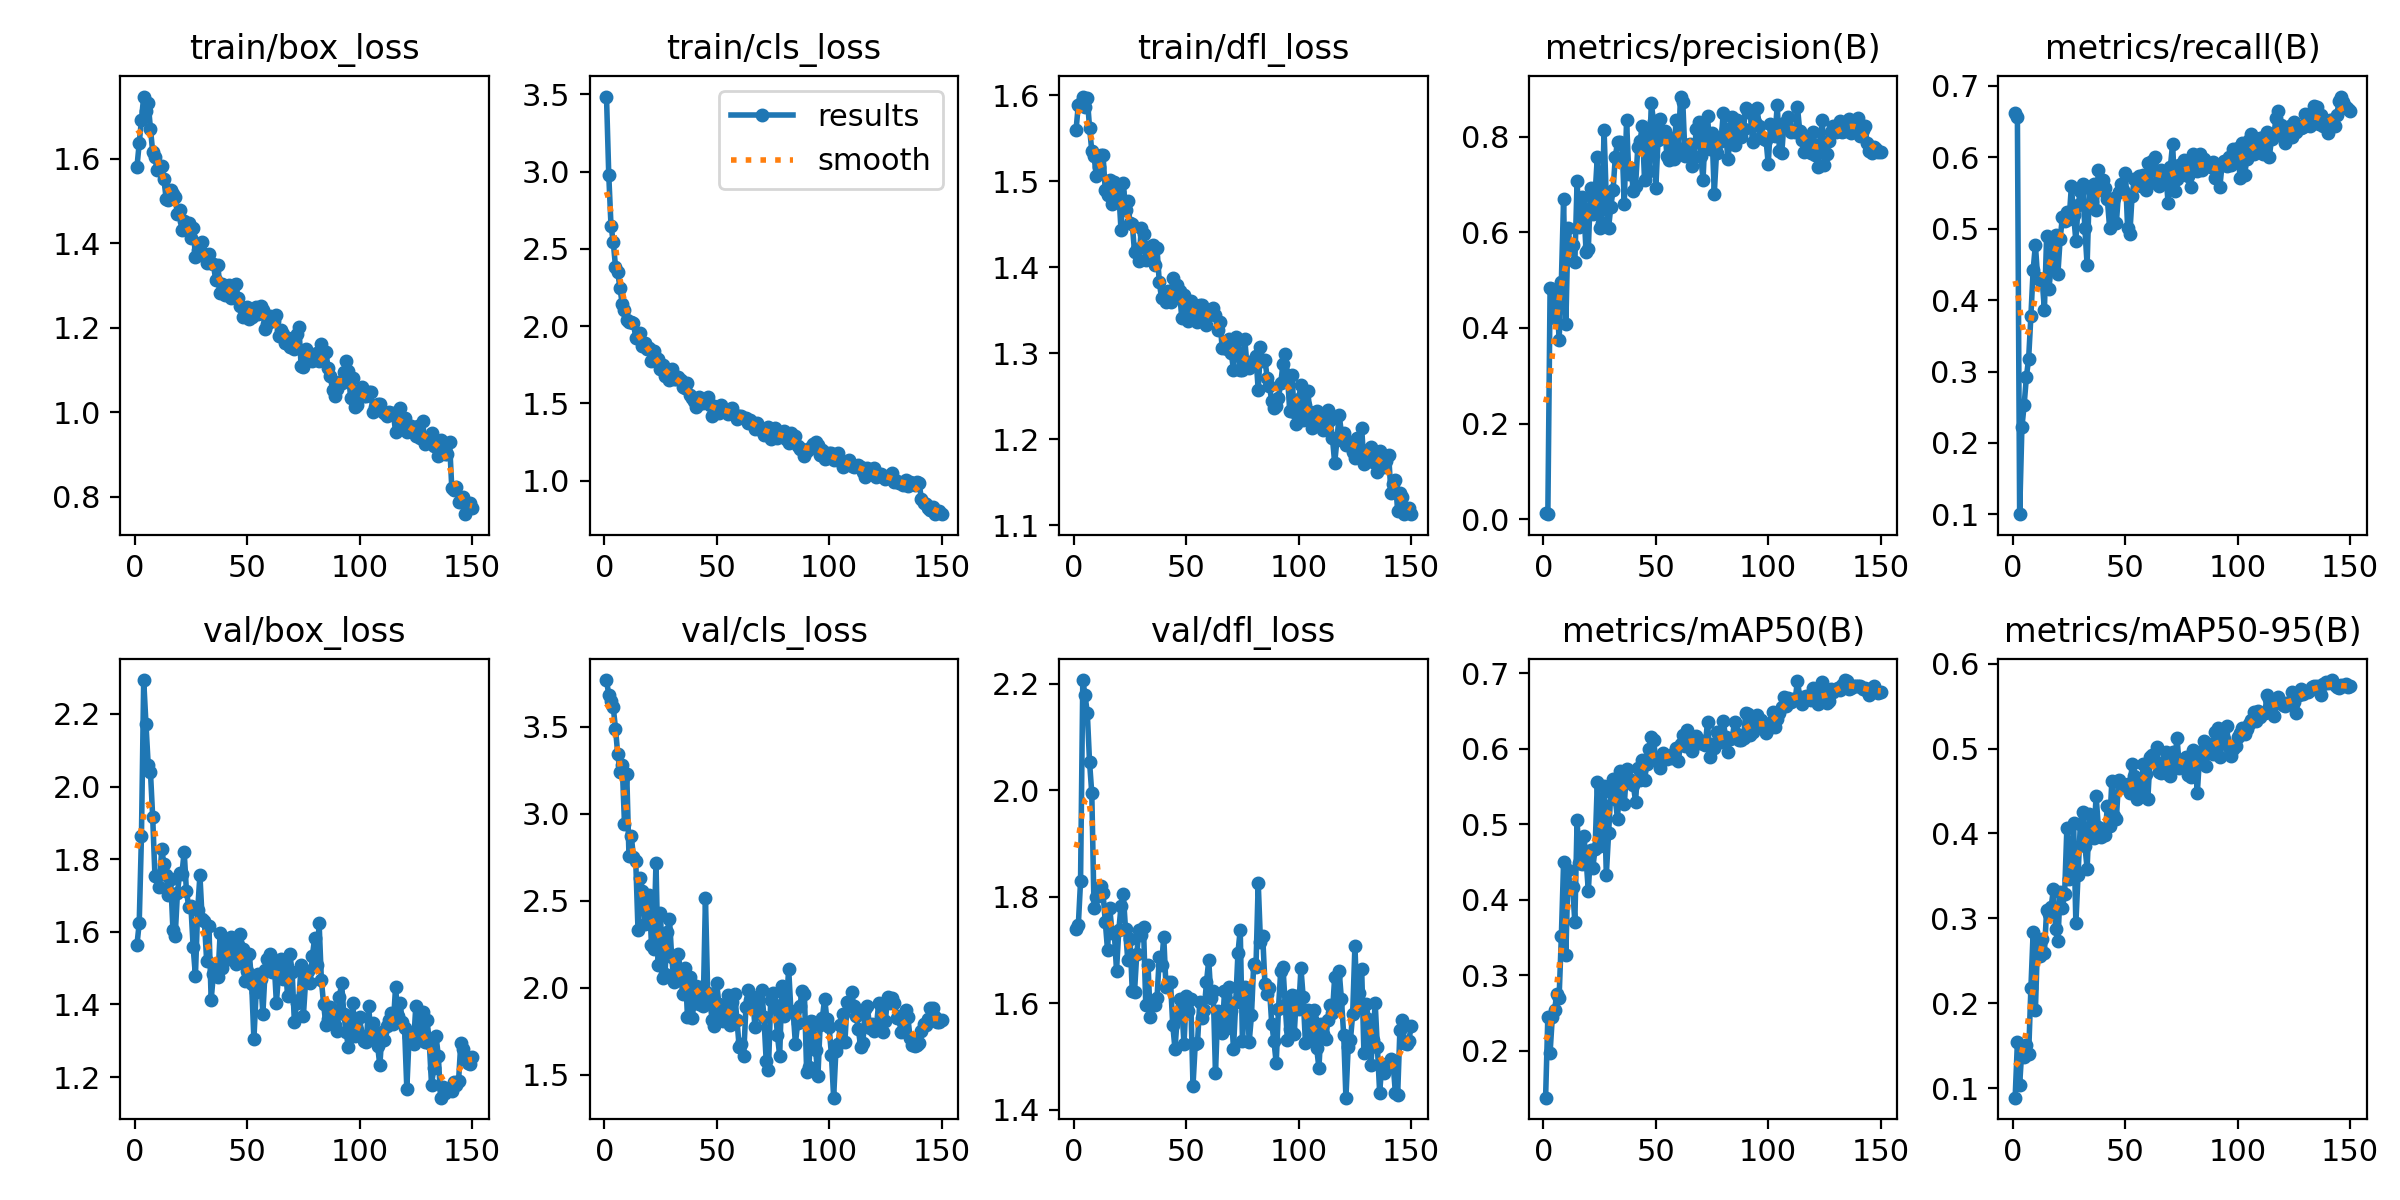

Source data for this figure (header and first rows):
epoch, time, train/box_loss, train/cls_loss, train/dfl_loss, metrics/precision(B), metrics/recall(B), metrics/mAP50(B), metrics/mAP50-95(B), val/box_loss, val/cls_loss, val/dfl_loss, lr/pg0, lr/pg1, lr/pg2
1, 21.88, 1.581, 3.486, 1.56, 0.01342, 0.6621, 0.1379, 0.08871, 1.564, 3.768, 1.74, 0.00025, 0.00025, 0.00025
2, 43.18, 1.636, 2.981, 1.589, 0.01043, 0.6564, 0.2451, 0.1539, 1.623, 3.683, 1.746, 0.0005091, 0.0005091, 0.0005091
3, 60.46, 1.692, 2.65, 1.591, 0.4842, 0.1004, 0.1977, 0.1036, 1.863, 3.648, 1.829, 0.0007648, 0.0007648, 0.0007648
4, 77.09, 1.748, 2.545, 1.599, 0.4811, 0.2219, 0.2451, 0.1461, 2.293, 3.611, 2.207, 0.001017, 0.001017, 0.001017
5, 93.79, 1.713, 2.386, 1.586, 0.4206, 0.2533, 0.2544, 0.1362, 2.173, 3.489, 2.178, 0.001217, 0.001217, 0.001217
6, 116, 1.732, 2.349, 1.598, 0.4758, 0.2926, 0.2754, 0.1503, 2.06, 3.341, 2.145, 0.001209, 0.001209, 0.001209
7, 132.6, 1.671, 2.245, 1.563, 0.3745, 0.3182, 0.2701, 0.1398, 2.041, 3.241, 2.053, 0.0012, 0.0012, 0.0012
8, 149.9, 1.617, 2.142, 1.536, 0.4962, 0.3776, 0.3513, 0.2179, 1.916, 3.277, 1.994, 0.001192, 0.001192, 0.001192
9, 172.1, 1.605, 2.105, 1.529, 0.6695, 0.4421, 0.4492, 0.2835, 1.754, 2.943, 1.778, 0.001184, 0.001184, 0.001184
10, 194.2, 1.574, 2.04, 1.507, 0.4089, 0.4773, 0.3268, 0.1917, 1.754, 3.23, 1.8, 0.001176, 0.001176, 0.001176
11, 210.4, 1.578, 2.026, 1.516, 0.6096, 0.4315, 0.4397, 0.2753, 1.725, 2.755, 1.803, 0.001167, 0.001167, 0.001167
12, 227.2, 1.583, 2.025, 1.531, 0.5674, 0.4283, 0.4143, 0.2554, 1.827, 2.874, 1.82, 0.001159, 0.001159, 0.001159
13, 245, 1.551, 2.021, 1.531, 0.5726, 0.4293, 0.4173, 0.2754, 1.787, 2.749, 1.806, 0.001151, 0.001151, 0.001151
14, 267, 1.505, 1.924, 1.49, 0.537, 0.3859, 0.3705, 0.2597, 1.757, 2.731, 1.753, 0.001143, 0.001143, 0.001143
15, 288.8, 1.502, 1.93, 1.484, 0.7068, 0.4896, 0.5048, 0.3103, 1.701, 2.334, 1.7, 0.001135, 0.001135, 0.001135
16, 305, 1.527, 1.955, 1.501, 0.6103, 0.4158, 0.4479, 0.3051, 1.744, 2.632, 1.779, 0.001126, 0.001126, 0.001126
17, 320.8, 1.518, 1.87, 1.474, 0.6735, 0.4458, 0.447, 0.3133, 1.606, 2.556, 1.732, 0.001118, 0.001118, 0.001118
18, 339.8, 1.51, 1.889, 1.5, 0.6512, 0.4825, 0.4843, 0.3342, 1.589, 2.363, 1.733, 0.00111, 0.00111, 0.00111
19, 356.9, 1.47, 1.852, 1.484, 0.5586, 0.4914, 0.4542, 0.2877, 1.707, 2.466, 1.661, 0.001102, 0.001102, 0.001102
20, 374.3, 1.48, 1.858, 1.488, 0.5654, 0.4366, 0.4111, 0.2733, 1.762, 2.532, 1.737, 0.001093, 0.001093, 0.001093
21, 390.7, 1.433, 1.773, 1.443, 0.6919, 0.4852, 0.4658, 0.3311, 1.759, 2.246, 1.783, 0.001085, 0.001085, 0.001085
22, 410, 1.453, 1.84, 1.499, 0.6383, 0.516, 0.4424, 0.3122, 1.821, 2.221, 1.804, 0.001077, 0.001077, 0.001077
23, 425.2, 1.437, 1.794, 1.467, 0.6785, 0.511, 0.4671, 0.3291, 1.712, 2.717, 1.739, 0.001069, 0.001069, 0.001069
24, 439.6, 1.449, 1.787, 1.477, 0.7581, 0.5232, 0.5561, 0.4066, 1.669, 2.129, 1.681, 0.00106, 0.00106, 0.00106
25, 457.1, 1.413, 1.722, 1.451, 0.608, 0.5128, 0.4708, 0.3464, 1.67, 2.431, 1.722, 0.001052, 0.001052, 0.001052
26, 478.9, 1.437, 1.75, 1.451, 0.6197, 0.5593, 0.5263, 0.368, 1.557, 2.053, 1.623, 0.001044, 0.001044, 0.001044
27, 495.7, 1.369, 1.677, 1.418, 0.8144, 0.5196, 0.55, 0.4122, 1.479, 2.08, 1.622, 0.001035, 0.001035, 0.001035
28, 513, 1.385, 1.683, 1.421, 0.667, 0.4826, 0.4327, 0.294, 1.66, 2.319, 1.693, 0.001027, 0.001027, 0.001027
29, 528.9, 1.384, 1.65, 1.407, 0.6095, 0.5329, 0.4887, 0.3514, 1.755, 2.397, 1.737, 0.001019, 0.001019, 0.001019
30, 545, 1.404, 1.721, 1.446, 0.6534, 0.5526, 0.5419, 0.4114, 1.635, 2.173, 1.728, 0.001011, 0.001011, 0.001011
31, 560.6, 1.371, 1.655, 1.439, 0.6885, 0.5631, 0.5601, 0.4253, 1.629, 2.034, 1.743, 0.001002, 0.001002, 0.001002
32, 577.4, 1.354, 1.661, 1.409, 0.7579, 0.5005, 0.5338, 0.3856, 1.52, 2.08, 1.598, 0.0009942, 0.0009942, 0.0009942
33, 594.1, 1.375, 1.672, 1.424, 0.7889, 0.4491, 0.5064, 0.3584, 1.617, 2.195, 1.672, 0.000986, 0.000986, 0.000986
34, 615.4, 1.353, 1.65, 1.421, 0.7881, 0.5584, 0.5702, 0.4234, 1.413, 2.054, 1.574, 0.0009778, 0.0009778, 0.0009778
35, 636.7, 1.35, 1.608, 1.426, 0.7827, 0.5379, 0.5583, 0.403, 1.483, 1.962, 1.604, 0.0009695, 0.0009695, 0.0009695
36, 653.3, 1.314, 1.599, 1.403, 0.66, 0.5626, 0.5262, 0.3952, 1.499, 2.113, 1.596, 0.0009612, 0.0009612, 0.0009612
37, 670, 1.349, 1.63, 1.422, 0.8353, 0.5259, 0.5726, 0.4443, 1.475, 1.834, 1.609, 0.000953, 0.000953, 0.000953
38, 690.5, 1.284, 1.557, 1.383, 0.7209, 0.5817, 0.5556, 0.4072, 1.596, 2.06, 1.686, 0.0009447, 0.0009447, 0.0009447
39, 709, 1.303, 1.534, 1.364, 0.7349, 0.5544, 0.558, 0.3961, 1.501, 1.828, 1.671, 0.0009365, 0.0009365, 0.0009365
40, 725.9, 1.278, 1.518, 1.364, 0.6865, 0.5674, 0.5522, 0.3994, 1.566, 1.911, 1.725, 0.0009283, 0.0009283, 0.0009283
41, 741.9, 1.281, 1.476, 1.36, 0.6971, 0.5569, 0.5298, 0.398, 1.526, 2.01, 1.63, 0.00092, 0.00092, 0.00092
42, 759.5, 1.302, 1.542, 1.373, 0.7786, 0.5412, 0.5747, 0.4319, 1.526, 1.906, 1.641, 0.0009118, 0.0009118, 0.0009118
43, 775.9, 1.271, 1.504, 1.359, 0.7918, 0.5015, 0.558, 0.4089, 1.587, 2.002, 1.641, 0.0009035, 0.0009035, 0.0009035
44, 792, 1.303, 1.505, 1.388, 0.8217, 0.536, 0.5851, 0.4619, 1.535, 1.893, 1.56, 0.0008952, 0.0008952, 0.0008952
45, 808, 1.303, 1.519, 1.367, 0.7083, 0.5427, 0.5587, 0.4204, 1.513, 2.516, 1.514, 0.000887, 0.000887, 0.000887
46, 829.9, 1.27, 1.538, 1.38, 0.7991, 0.5081, 0.5793, 0.4173, 1.564, 1.967, 1.575, 0.0008787, 0.0008787, 0.0008787
47, 847.4, 1.251, 1.491, 1.373, 0.7275, 0.5512, 0.5993, 0.4626, 1.594, 1.921, 1.609, 0.0008705, 0.0008705, 0.0008705
48, 864.2, 1.226, 1.418, 1.342, 0.8695, 0.5628, 0.616, 0.457, 1.553, 1.812, 1.596, 0.0008622, 0.0008622, 0.0008622
49, 887.6, 1.247, 1.481, 1.368, 0.8321, 0.5542, 0.6119, 0.4553, 1.464, 1.782, 1.523, 0.000854, 0.000854, 0.000854
50, 903.3, 1.25, 1.448, 1.352, 0.692, 0.5778, 0.5843, 0.4544, 1.493, 2.025, 1.615, 0.0008458, 0.0008458, 0.0008458
51, 920.3, 1.222, 1.439, 1.337, 0.7934, 0.5015, 0.5835, 0.4578, 1.539, 1.904, 1.586, 0.0008375, 0.0008375, 0.0008375
52, 941.3, 1.226, 1.487, 1.361, 0.8369, 0.4929, 0.5746, 0.4479, 1.458, 1.864, 1.608, 0.0008293, 0.0008293, 0.0008293
53, 957.6, 1.234, 1.467, 1.349, 0.8043, 0.5462, 0.5948, 0.4818, 1.305, 1.809, 1.445, 0.000821, 0.000821, 0.000821
54, 979.9, 1.249, 1.453, 1.339, 0.8116, 0.5697, 0.5905, 0.4674, 1.433, 1.843, 1.524, 0.0008127, 0.0008127, 0.0008127
55, 996.8, 1.233, 1.429, 1.337, 0.7592, 0.5684, 0.5867, 0.4411, 1.483, 1.958, 1.526, 0.0008045, 0.0008045, 0.0008045
56, 1014, 1.253, 1.467, 1.356, 0.7513, 0.5732, 0.589, 0.4425, 1.469, 1.783, 1.602, 0.0007962, 0.0007962, 0.0007962
57, 1035, 1.242, 1.472, 1.357, 0.7982, 0.5599, 0.5876, 0.4549, 1.375, 1.917, 1.572, 0.000788, 0.000788, 0.000788
58, 1053, 1.196, 1.422, 1.348, 0.7535, 0.5751, 0.5935, 0.4817, 1.496, 1.962, 1.588, 0.0007797, 0.0007797, 0.0007797
59, 1070, 1.209, 1.401, 1.334, 0.8348, 0.5535, 0.601, 0.4701, 1.524, 1.816, 1.64, 0.0007715, 0.0007715, 0.0007715
60, 1093, 1.229, 1.418, 1.344, 0.7722, 0.5913, 0.5836, 0.4403, 1.538, 1.658, 1.681, 0.0007633, 0.0007633, 0.0007633
... 90 more rows
